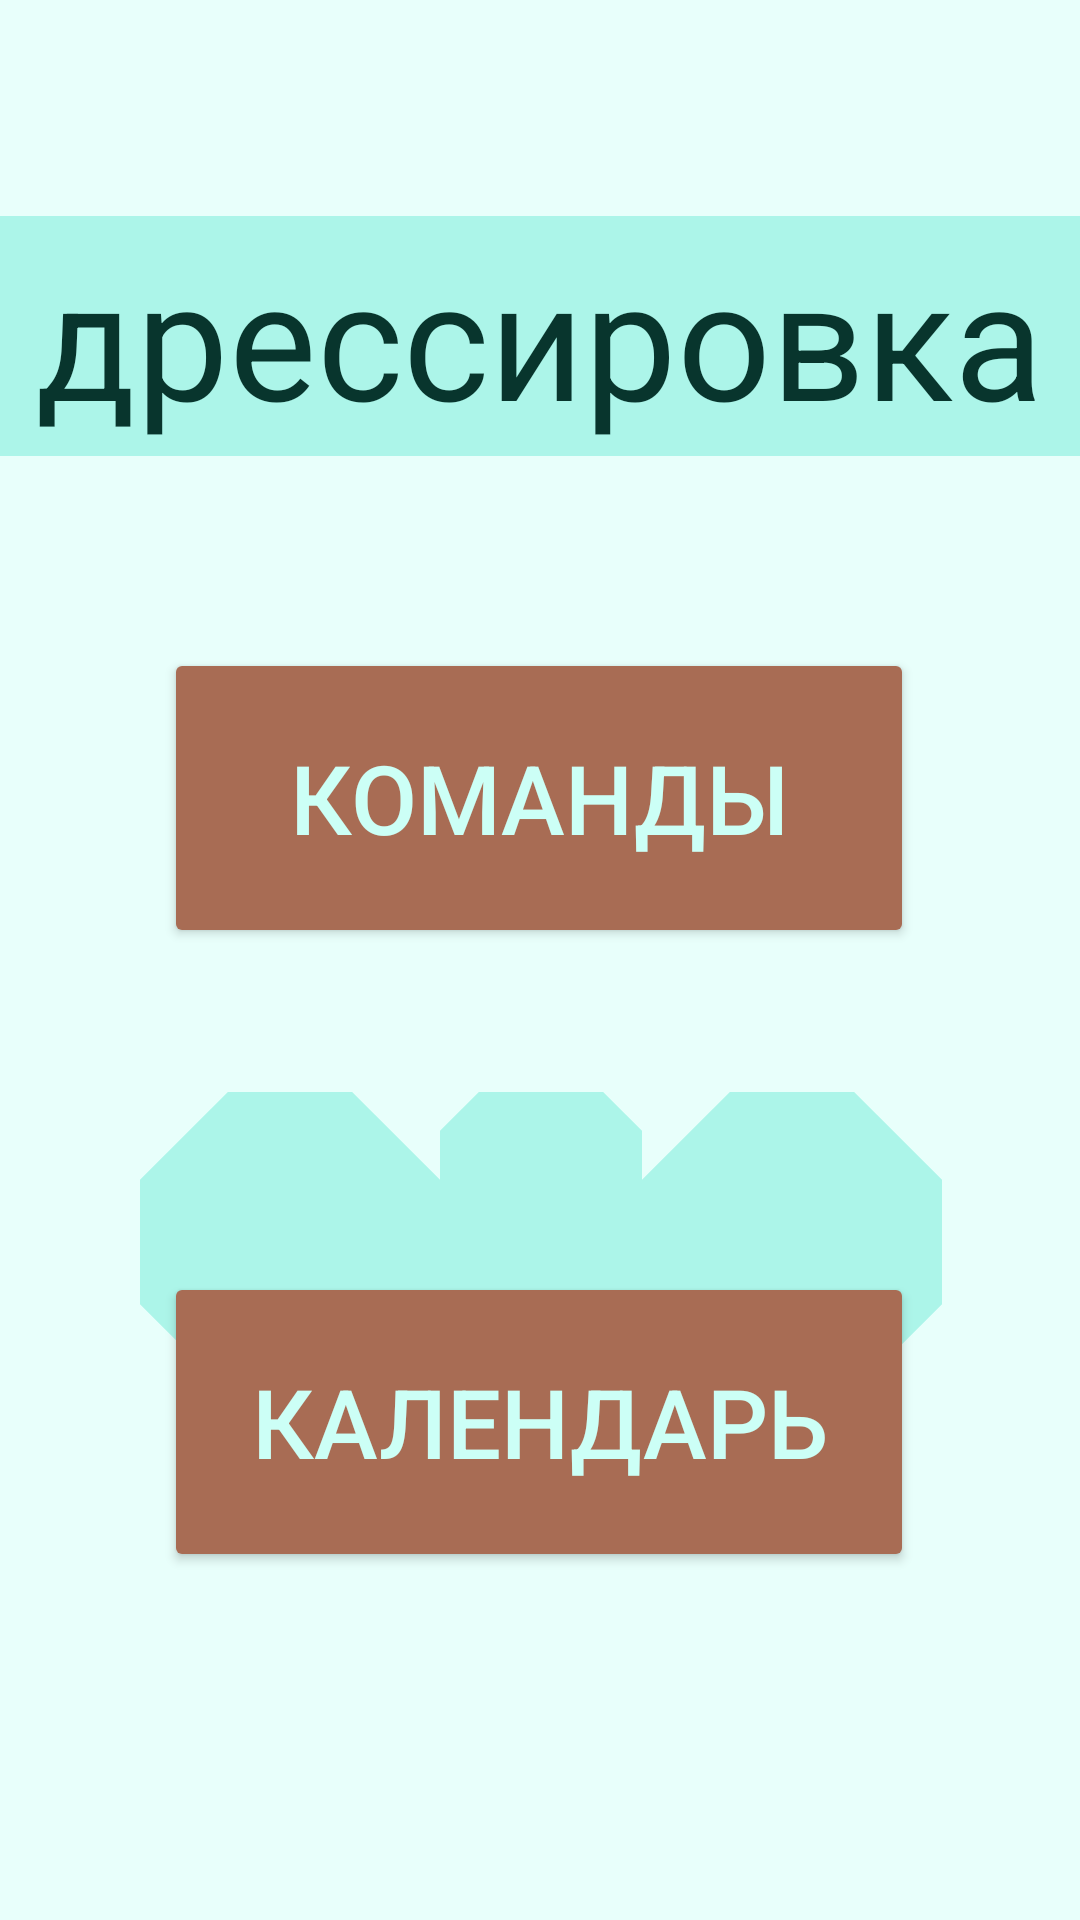

Here is an Android app screen rendered from its layout file. Give the layout XML and the strings, colors and styles it references.
<!-- AndroidManifest.xml: application theme Theme.DogHelper -->
<!-- res/layout/fragment_training.xml -->
<?xml version="1.0" encoding="utf-8"?>
<androidx.constraintlayout.widget.ConstraintLayout xmlns:android="http://schemas.android.com/apk/res/android"
    xmlns:app="http://schemas.android.com/apk/res-auto"
    xmlns:tools="http://schemas.android.com/tools"
    android:layout_width="match_parent"
    android:layout_height="match_parent"
    tools:context=".training"
    android:background="@color/background">

    <TextView
        android:id="@+id/train_title"
        android:layout_width="360dp"
        android:layout_height="80dp"
        android:layout_gravity="center"
        android:layout_marginTop="72dp"
        android:background="@color/medium_mint"
        android:gravity="center"
        android:text="@string/training_title"
        android:textColor="@color/text"
        android:textSize="55dp"
        app:layout_constraintEnd_toEndOf="parent"
        app:layout_constraintHorizontal_bias="0.49"
        app:layout_constraintStart_toStartOf="parent"
        app:layout_constraintTop_toTopOf="parent" />

    <ImageView
        android:layout_width="100dp"
        android:layout_height="100dp"
        android:layout_marginTop="212dp"
        android:background="@drawable/ornament"
        app:layout_constraintEnd_toEndOf="parent"
        app:layout_constraintHorizontal_bias="0.501"
        app:layout_constraintStart_toStartOf="parent"
        app:layout_constraintTop_toBottomOf="@+id/train_title" />

    <ImageView
        android:layout_width="100dp"
        android:layout_height="100dp"
        android:layout_marginTop="212dp"
        android:background="@drawable/ornament"
        app:layout_constraintEnd_toEndOf="parent"
        app:layout_constraintHorizontal_bias="0.18"
        app:layout_constraintStart_toStartOf="parent"
        app:layout_constraintTop_toBottomOf="@+id/train_title" />

    <ImageView
        android:layout_width="100dp"
        android:layout_height="100dp"
        android:layout_marginTop="212dp"
        android:background="@drawable/ornament"
        app:layout_constraintEnd_toEndOf="parent"
        app:layout_constraintHorizontal_bias="0.823"
        app:layout_constraintStart_toStartOf="parent"
        app:layout_constraintTop_toBottomOf="@+id/train_title" />

    <Button
        android:id="@+id/commands"
        android:layout_width="250dp"
        android:layout_height="100dp"
        android:layout_marginTop="64dp"
        android:backgroundTint="@color/brown"
        android:text="@string/commands"
        android:textColor="@color/light_mint"
        android:textSize="32dp"
        app:layout_constraintEnd_toEndOf="parent"
        app:layout_constraintHorizontal_bias="0.496"
        app:layout_constraintStart_toStartOf="parent"
        app:layout_constraintTop_toBottomOf="@+id/train_title"
        app:layout_constraintVertical_bias="0.696" />

    <Button
        android:id="@+id/calendar"
        android:layout_width="250dp"
        android:layout_height="100dp"
        android:layout_marginBottom="116dp"
        android:backgroundTint="@color/brown"
        android:text="@string/calendar"
        android:textColor="@color/light_mint"
        android:textSize="32dp"
        app:layout_constraintBottom_toBottomOf="parent"
        app:layout_constraintEnd_toEndOf="parent"
        app:layout_constraintHorizontal_bias="0.496"
        app:layout_constraintStart_toStartOf="parent"
        app:layout_constraintVertical_bias="0.181" />

</androidx.constraintlayout.widget.ConstraintLayout>
<!-- resources referenced by this layout -->
<resources>
  <color name="background">#E8FFFB</color>
  <color name="brown">#A86C54</color>
  <color name="light_mint">#CCFFF6</color>
  <color name="medium_mint">#ACF5E9</color>
  <color name="text">#08352D</color>
  <!-- drawable ornament (drawable) -->
  <?xml version="1.0" encoding="utf-8"?>
  <layer-list xmlns:android="http://schemas.android.com/apk/res/android">
      <item><shape>
          <solid android:color="@color/background" />
      </shape></item>
  
      <item><rotate android:fromDegrees="45" android:toDegrees="45" android:pivotY="50%" android:pivotX="50%">
          <shape android:shape="rectangle">
              <solid android:color="@color/medium_mint"/>
              <size
                  android:height="10dp"
                  android:width="10dp"/>
      </shape></rotate></item>
  
  </layer-list>
  <string name="calendar">календарь</string>
  <string name="commands">команды</string>
  <string name="training_title">дрессировка</string>
  <style name="Theme.DogHelper" parent="Theme.MaterialComponents.DayNight.DarkActionBar">
          
          <item name="colorPrimary">@color/purple_500</item>
          <item name="colorPrimaryVariant">@color/purple_700</item>
          <item name="colorOnPrimary">@color/white</item>
          
          <item name="colorSecondary">@color/teal_200</item>
          <item name="colorSecondaryVariant">@color/teal_700</item>
          <item name="colorOnSecondary">@color/black</item>
          
          <item name="android:statusBarColor">?attr/colorPrimaryVariant</item>
          
      </style>
  <color name="purple_500">#FF6200EE</color>
  <color name="purple_700">#FF3700B3</color>
  <color name="white">#FFFFFFFF</color>
  <color name="teal_200">#FF03DAC5</color>
  <color name="teal_700">#FF018786</color>
  <color name="black">#FF000000</color>
</resources>
